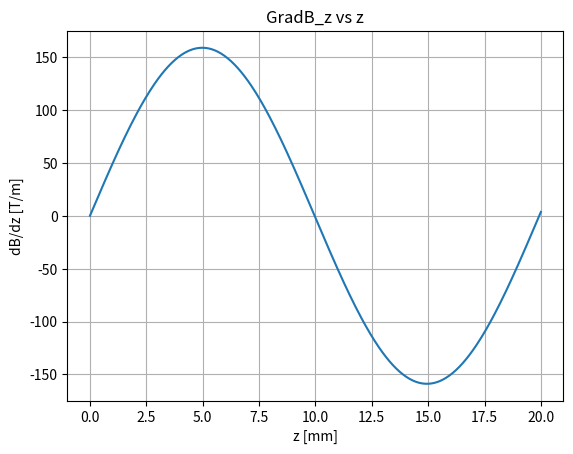
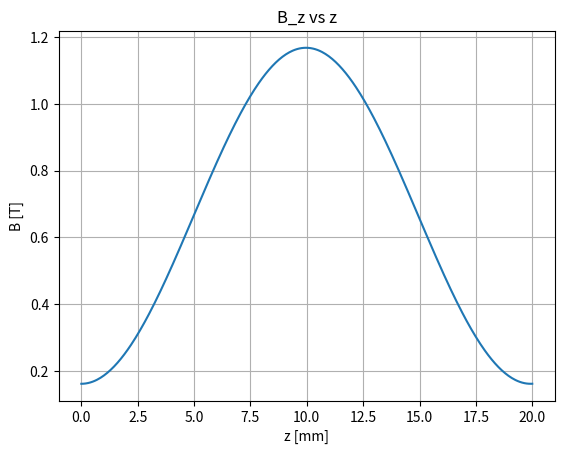
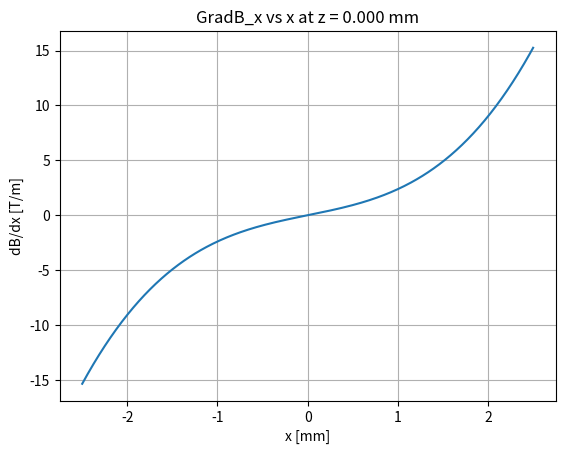
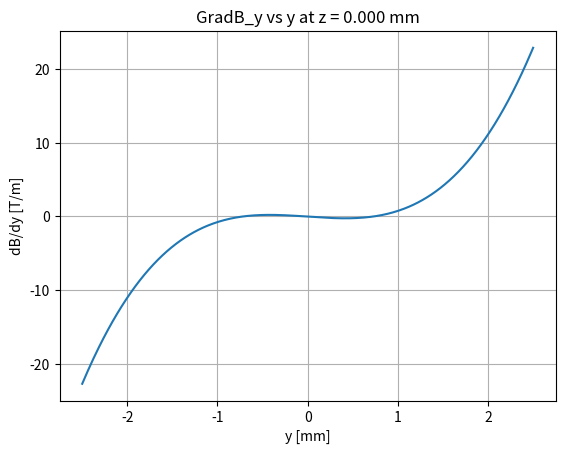

Here is the Python script that generated these plots, in order: (Note: this script raises an exception after producing the figures.)
#!/usr/bin/env python3
# -*- coding: utf-8 -*-
"""
Created on Wed Mar  6 10:37:32 2019

[redacted]
"""

#%%
import numpy as np
from numpy import pi,sin,cos,tan,sqrt
import matplotlib.pyplot as plt
from matplotlib import cm
from mpl_toolkits.mplot3d import Axes3D
from scipy.integrate import odeint 
from scipy.interpolate import RegularGridInterpolator

# Units
mm = ms = 1e-3
um = us = 1e-6

# Magnetic field equations
# Functions defining the fields along each axis for the SFS and WFS states
def SFSy(y):
    return (-6267)*y**2 - 0.106*y + 1.018
def SFSx(x):
    return (2.518*10**4)*x**2 - 0.05364*x + 1.021
def WFSy(y):
    return (1.081*10**10)*y**4 + (1.635*10**5)*y**3 - (1.133*10**4)*y**2 - 0.6312*y + 0.02394
def WFSx(x):
    return (7.657*10**9)*x**4 - (1.166*10**5)*x**3 + (3.603*10**4)*x**2 + 0.2786*x + 0.03799

# Magnetic field from ZS-paper archived simulations; B field in [Teslas]
bz_mag_offset = 0.16 # approximately 0.16T if we assume only two stages in the numerical calculation of the Bfield; shift the minimum Bfield value
#stagescale == Scale the magnetic field such that two stages extend over the range of the numertor in mm
bz_scale = 0.97 # scale the B field so that the maximum value is approximately 1.16T

def zfield_sin(z,stagescale):
    return sin(315.3*z/2/stagescale)
def zfield_cos(z,stagescale):
    return cos(315.3*z/2/stagescale)

def fullfield(x,y,z,stagescale):
    return (SFSx(x)*SFSy(y)*zfield_sin(z,stagescale)**2 + WFSx(x)*WFSy(y)*zfield_cos(z,stagescale)**2)*bz_scale+bz_mag_offset

def gSFSy(y):
    return -0.106 - 12534*y
def gSFSx(x):
    return -0.05364 + 50360*x
def gWFSy(y):
    return -0.6312 - 22660*y + 490500*y**2 + (4.324*10**10)*y**3
def gWFSx(x):
    return 0.2786 + 72060*x - 349800*x**2 + (3.0628*10**10)*x**3
def gxfullfield(x,y,z,stagescale):
    return (gSFSx(x)*SFSy(y)*zfield_sin(z,stagescale)**2 + gWFSx(x)*WFSy(y)*zfield_cos(z,stagescale)**2)*bz_scale
def gyfullfield(x,y,z,stagescale):
    return (SFSx(x)*gSFSy(y)*zfield_sin(z,stagescale)**2 + WFSx(x)*gWFSy(y)*zfield_cos(z,stagescale)**2)*bz_scale
def gzfullfield(x,y,z,stagescale):
    return (315.3/stagescale)*(SFSx(x)*SFSy(y)*zfield_sin(z,stagescale)*zfield_cos(z,stagescale) - WFSx(x)*WFSy(y)*zfield_cos(z,stagescale)*zfield_sin(z,stagescale))*bz_scale
def gfullfield(x,y,z,stagescale):
    return gxfullfield(x,y,z,stagescale)+gyfullfield(x,y,z,stagescale)+gzfullfield(x,y,z,stagescale)

# Creating arrays and meshgrids
xterms = yterms = zterms = 400 # ~400 is a good run time, but Simulations might be better with a higher number
radius = 2.5 # mm
zlen = 20 # mm

# Bore radius is actually x,y = 2.5mm & z = 40mm
x = np.linspace(-radius, radius, xterms)*mm
y = np.linspace(-radius, radius, yterms)*mm
z = np.linspace(0,zlen, zterms)*mm

#%% PLOT OF THE GRADIENTS OF THE MAGNETIC FIELD

scale = 20/20
zpos = 0*mm

fig = plt.figure()
ax = fig.add_subplot(111)
ax.grid()
ax.plot(z*1e3, gzfullfield(0,0,z,scale))
ax.set_title('GradB_z vs z')
ax.set_xlabel("z [mm]")
ax.set_ylabel("dB/dz [T/m]")

fig = plt.figure()
ax = fig.add_subplot(111)
ax.grid()
ax.plot(z*1e3, fullfield(0,0,z,scale))
ax.set_title('B_z vs z')
ax.set_xlabel("z [mm]")
ax.set_ylabel("B [T]")
#%%
fig = plt.figure()
ax = fig.add_subplot(111)
ax.grid()
ax.plot(x*1e3, gxfullfield(x,0,0,scale))
ax.set_title('GradB_x vs x at z = %.3f mm' %(zpos))
ax.set_xlabel("x [mm]")
ax.set_ylabel("dB/dx [T/m]")

fig = plt.figure()
ax = fig.add_subplot(111)
ax.grid()
ax.plot(y*1e3, gyfullfield(0,y,0,scale))
ax.set_title('GradB_y vs y at z = %.3f mm' %(zpos))
ax.set_xlabel("y [mm]")
ax.set_ylabel("dB/dy [T/m]")


#%% Physical quantities
amu = 1.660539040*10**-27 # amu to kg; NIST
hbar = 1.054571800*10**-34 #J s; NIST
e = 1.6021766208*10**-19 # C; NIST
kb = 1.38064852*10**-23 # J/K
me = 9.10938356*10**-31 # kg; NIST
mYb = 173.045 # amu, for 174Yb, which has an abundance of 31.896%; CIAAW 2015
mO = 15.999 # amu; google
mH =1.00794 #amu; google

# Properties of YbOH molecule
mYbOH = (mYb+mO+mH)
m = mYbOH * amu
mu_bohr = (-e*hbar)/(2*me) # J/T

# Let mu.B > 0 = WFS state
alpWFS = mu_bohr/m # * grad B = accel
# Let mu.B < 0 = SFS state
alpSFS = -mu_bohr/m # * grad B = accel

# Functions for generating gaussian distributions randomly
# output random values proportional to a gaussian distribution
def randG(mean,std):
    return np.random.normal(mean, std)
# If the output is less than cutoff, repeat until output is greater than cutoff
def randG_trunc(mean,std,cutoff):
    val = randG(mean,std)
    while val <= cutoff:
        val = randG(mean,std)
    return val
# Solving for the velocity along one dimension from a temperature T
def velocity(T):
    return sqrt(kb*T/m)
# Difference in kinetic energy equation
def KE(vf,v0):
    dKE = (1/2)*m*((vf)**2-(v0)**2)
    return dKE

#%% IDEAL CASE: Molecule state function
    
# Length of the two stages (where we take the fields centered around a K = 2 Halbach array to cover the length of two total stages (two halfs of K = 6 around the center stage))
len_stage = np.array([20,17,20,13,20,8])

init_state = alpWFS # Initial state of molecule
B_str = 1

def mol_state(x,y,z):
    if (z < np.sum(len_stage)*mm):
        if (0 <= z < len_stage[0]/2*mm) \
        or (len_stage[0]*mm <= z < (len_stage[0]+len_stage[1]/2)*mm) \
        or (np.sum(len_stage[:2])*mm <= z < (np.sum(len_stage[:2])+len_stage[2]/2)*mm) \
        or (np.sum(len_stage[:3])*mm <= z < (np.sum(len_stage[:3])+len_stage[3]/2)*mm) \
        or (np.sum(len_stage[:4])*mm <= z < (np.sum(len_stage[:4])+len_stage[4]/2)*mm) \
        or (np.sum(len_stage[:5])*mm <= z < (np.sum(len_stage[:5])+len_stage[5]/2)*mm):
            c_s = init_state
        else:
            c_s = alpSFS
    else:
        c_s = 0
    return c_s

def stagescale(z):
    if (0 <= z*(1e3) < len_stage[0]):
        val = len_stage[0]/20
    elif (len_stage[0] <= z*(1e3) < np.sum(len_stage[:2])):
        val = len_stage[1]/20
    elif (np.sum(len_stage[:2]) <= z*(1e3) < np.sum(len_stage[:3])):
        val = len_stage[2]/20
    elif (np.sum(len_stage[:3]) <= z*(1e3) < np.sum(len_stage[:4])):
        val = len_stage[3]/20
    elif (np.sum(len_stage[:4]) <= z*(1e3) < np.sum(len_stage[:5])):
        val = len_stage[4]/20
    elif (np.sum(len_stage[:5]) <= z*(1e3) < np.sum(len_stage[:6])):
        val = len_stage[5]/20
    else:
        val = 1 # Unless there is a better assumption to make
    return val

def stagemod(z):
    if (len_stage[0] <= z*(1e3) < np.sum(len_stage[:2])):
        val = np.sum(len_stage[0])*mm
    elif (np.sum(len_stage[:2]) <= z*(1e3) < np.sum(len_stage[:3])):
        val = np.sum(len_stage[:2])*mm
    elif (np.sum(len_stage[:3]) <= z*(1e3) < np.sum(len_stage[:4])):
        val = np.sum(len_stage[:3])*mm
    elif (np.sum(len_stage[:4]) <= z*(1e3) < np.sum(len_stage[:5])):
        val = np.sum(len_stage[:4])*mm
    elif (np.sum(len_stage[:5]) <= z*(1e3) < np.sum(len_stage[:6])):
        val = np.sum(len_stage[:5])*mm
    else:
        val = 1 # Unless there is a better assumption to make
    return val

tlast = 5*ms
t_terms = 1e5
t = np.linspace(0,tlast,t_terms) # s

def equation_system(b,t):
    xt,yt,zt,vxt,vyt,vzt = b
    db_over_dt = [vxt,vyt,vzt, B_str*mol_state(xt,yt,zt)*gxfullfield(xt,yt,zt,1), B_str*mol_state(xt,yt,zt)*gyfullfield(xt,yt,zt,1), B_str*mol_state(xt,yt,zt)*gzfullfield(xt,yt,zt%(stagemod(zt)),stagescale(zt))]
    return db_over_dt

#%%
xt, yt, zt = [], [], []
vxt, vyt,vzt = [], [], []
particle_num = 20
for n in range(particle_num):
    r0 = np.array([randG(0,0.03*mm) ,randG(0,0.03*mm) ,0])# m 
#    v0 = np.array([randG(0,sigma_v(3)), randG(0,sigma_v(3)) ,randG_trunc(30,25,5)])
    v0 = np.array([randG(0,0.11456), randG(0,0.11456) ,randG(30,2.5)])
    s0 = np.concatenate([r0,v0])
    
    solution = odeint(equation_system,s0,t)
    xt.append(solution[:,0])
    yt.append(solution[:,1])
    zt.append(solution[:,2])
    vxt.append(solution[:,3])
    vyt.append(solution[:,4])
    vzt.append(solution[:,5])
    print(n)
#%% PHASE SPACE PLOTS along x and y directions

# Position at initial/final times
pos_i = 0
pos_f = -1

fig = plt.figure()
ax = fig.add_subplot(111)
ax.set_title('$V_x - x$ phase space')
ax.grid()
for n in range(len(xt)):
    ax.scatter(xt[n][pos_i]/(3*mm),vxt[n][pos_i]/(velocity(3)), s = 10, color = 'red',alpha = 0.4)
    ax.scatter(xt[n][pos_f]/(3*mm),vxt[n][pos_f]/(velocity(3)), s = 10, color = 'blue',alpha = 0.4)
#    ax.plot(xt[n]/(3*mm),vxt[n]/(sigma_v(3)), alpha = 0.4)
#    ax.axhline(y = vxt[n][pos_i]/(sigma_v(3)), color = 'orange', linewidth = 0.75)
ax.axvline(x=(radius/3), color = 'salmon', linewidth = 0.75)    # position of the bore
ax.axvline(x=(-radius/3), color = 'salmon', linewidth = 0.75)   # position of the bore
ax.set_xlabel("$x/\sigma_x$ ")
ax.set_ylabel("$Vx/\sigma_{V_x}$ ")

fig = plt.figure()
ax = fig.add_subplot(111)
ax.set_title('$V_y - y$ phase space')
ax.grid()
for n in range(len(xt)):
    ax.scatter(yt[n][pos_i]/(3*mm),vyt[n][pos_i]/(velocity(3)), s = 10, color = 'red',alpha = 0.4)
    ax.scatter(yt[n][pos_f]/(3*mm),vyt[n][pos_f]/(velocity(3)), s = 10, color = 'blue',alpha = 0.4)
#    ax.plot(yt[n]/(3*mm),vyt[n]/(sigma_v(3)), alpha = 0.4)
#    ax.axhline(y = vyt[n][pos_i]/(sigma_v(3)), color = 'orange', linewidth = 0.75)
ax.axvline(x=(radius/3), color = 'salmon', linewidth = 0.75)
ax.axvline(x=(-radius/3), color = 'salmon', linewidth = 0.75)
ax.set_xlabel("$y/\sigma_y$ ")
ax.set_ylabel("$Vy/\sigma_{V_y}$ ")
#%%
# Position at initial/final times
pos_i = 0
pos_f = -1

fig = plt.figure()
ax = fig.add_subplot(111)
ax.grid(True)
ax.set_title('$\Delta KE_{V_z}$ vs z')
for n in range(len(xt)):
    ax.plot(zt[n]*1e3,KE(vzt[n],vzt[n][0])/kb)
for n in range(len(len_stage)):     # Plot vertical lines showing the positions of stages
    ax.axvline(x=np.sum(len_stage[:(n)]))
ax.axvline(x=np.sum(len_stage))
ax.set_xlabel("z [mm]")
ax.set_ylabel("$KE$ [K]")

fig = plt.figure()
ax = fig.add_subplot(111)
ax.set_title('$V_z - z$ phase space')
ax.grid()
for n in range(len(xt)):
    ax.scatter(zt[n][pos_i]*1e3,vzt[n][pos_i], s = 10, color = 'red',alpha = 0.4)
    ax.scatter(zt[n][pos_f]*1e3,vzt[n][pos_f], s = 10, color = 'blue',alpha = 0.4)
    ax.plot(zt[n]*1e3,vzt[n], alpha = 0.4)
ax.set_xlabel("$z$ [mm]")
ax.set_ylabel("$Vz$ [m/s]")

fig = plt.figure()
ax = fig.add_subplot(111)
ax.set_title('$V_z - z$ phase space')
ax.grid()
for n in range(len(xt)):
    ax.scatter(zt[n][pos_i]*1e3,(1/2)*m*(vzt[n][pos_i])**2/kb, s = 10, color = 'red',alpha = 0.4)
    ax.scatter(zt[n][pos_f]*1e3,(1/2)*m*(vzt[n][pos_f])**2/kb, s = 10, color = 'blue',alpha = 0.4)
    ax.plot(zt[n]*1e3,(1/2)*m*(vzt[n])**2/kb, alpha = 0.4)
ax.set_xlabel("$z$ [mm]")
ax.set_ylabel("$KE_z$ [K]")
#%%
# HISTOGRAM of Vz Distribution  
vz_initial, vz_final = [], []
for n in range(len(xt)):
    vz_initial.append(vzt[n][0])
    vz_final.append(vzt[n][-1])
fig,ax = plt.subplots()
ax.set_title('Initial and final $V_z$ distrubution')
plt.hist(vz_initial,bins=20,normed=True, alpha = 0.4)
plt.hist(vz_final,bins=20,normed=True, alpha = 0.4)
plt.xlim(0,60)
ax.set_xlabel("$Vz$ [m/s]")
ax.set_ylabel("Normalized counts")
plt.show()

